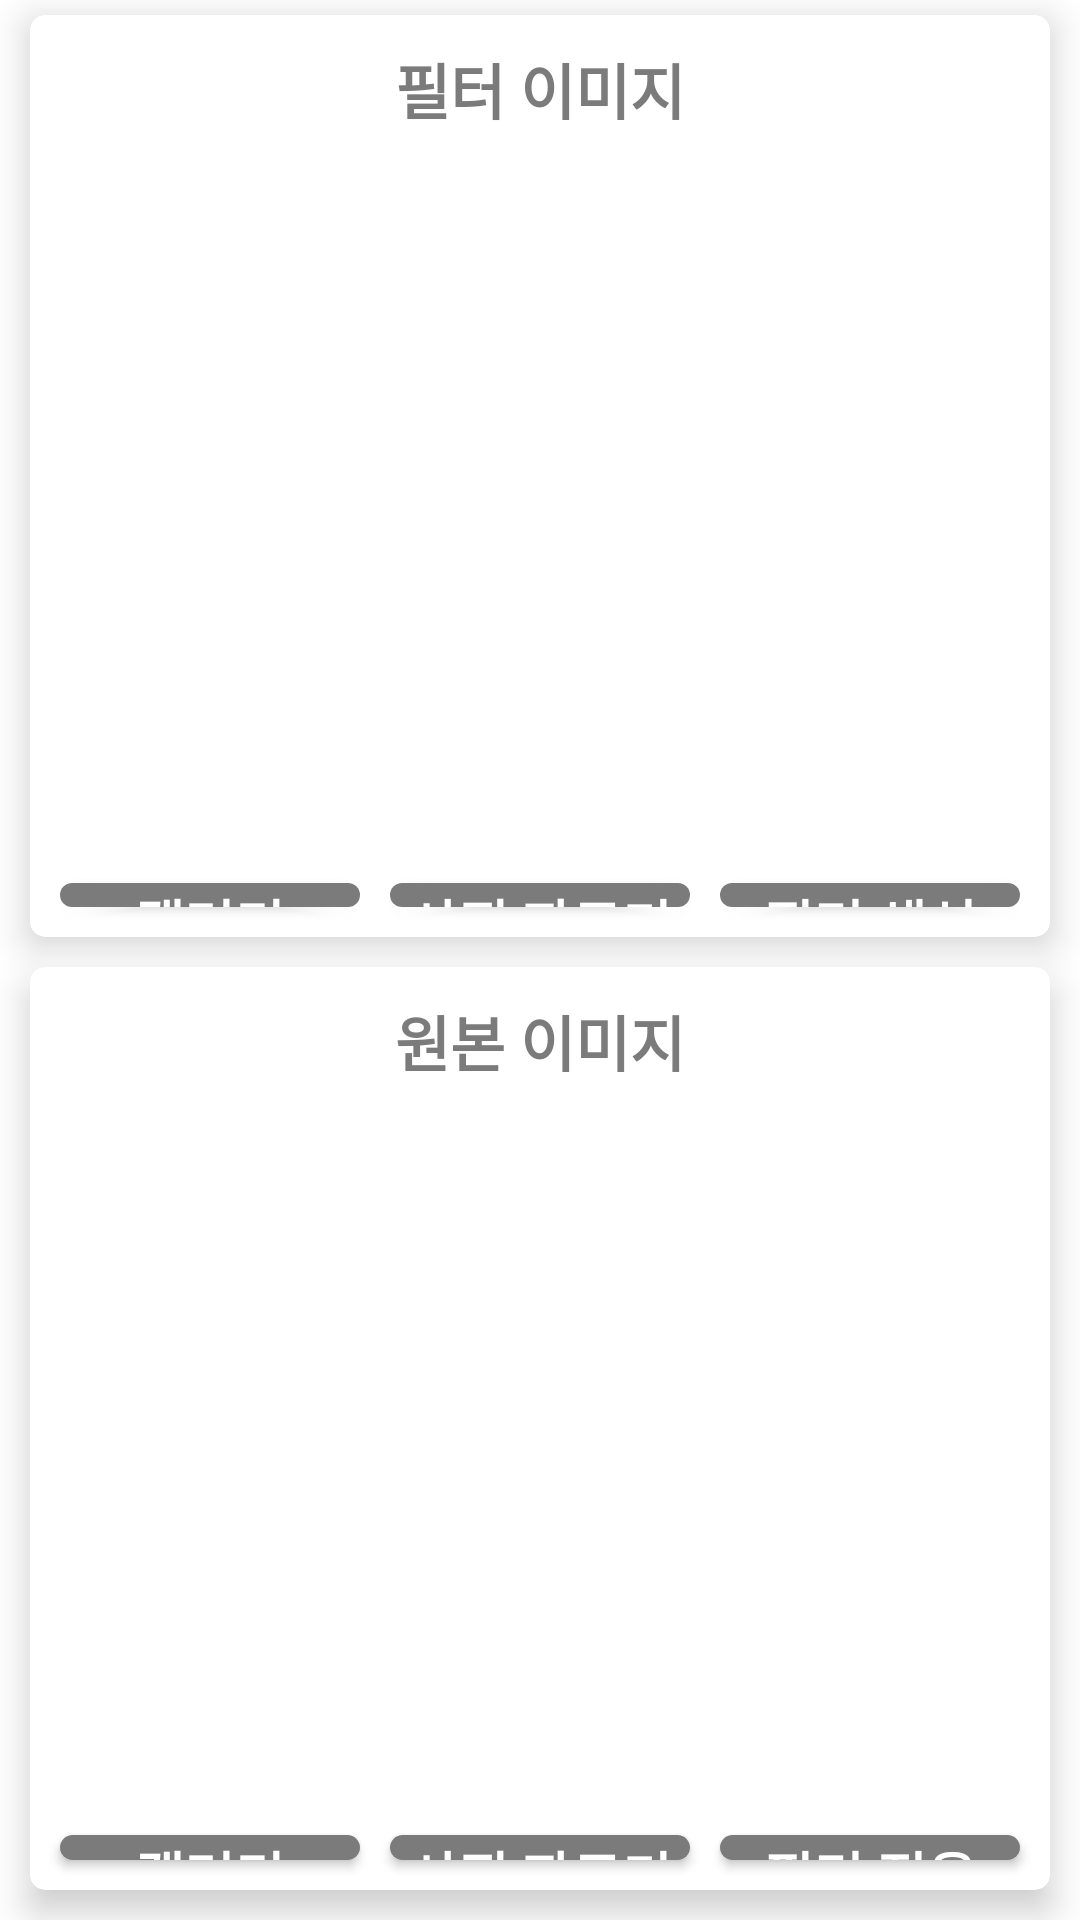

Write the Android layout XML for this screen, with the resource values it uses.
<!-- AndroidManifest.xml: application theme Theme.OneShotPhoto -->
<!-- res/layout/activity_create_filter.xml -->
<?xml version="1.0" encoding="utf-8"?>
<LinearLayout xmlns:android="http://schemas.android.com/apk/res/android"
    xmlns:app="http://schemas.android.com/apk/res-auto"
    xmlns:tools="http://schemas.android.com/tools"
    android:layout_width="match_parent"
    android:layout_height="match_parent"
    tools:context=".MainActivity"
    android:orientation="vertical">
    <androidx.cardview.widget.CardView
        android:layout_width="match_parent"
        android:layout_height="0dp"
        android:layout_weight="1"
        app:cardCornerRadius="5dp"
        app:cardElevation="7dp"
        android:layout_marginBottom="10dp"
        android:layout_marginLeft="10dp"
        android:layout_marginRight="10dp"
        android:layout_marginTop="5dp">


        <LinearLayout
            android:layout_width="match_parent"
            android:layout_height="match_parent"
            android:gravity="center_horizontal"
            android:orientation="vertical">

            <TextView
                android:layout_width="wrap_content"
                android:layout_height="wrap_content"
                android:layout_marginTop="10dp"
                android:text="필터 이미지"
                android:textColor="#7B7B7B"
                android:textSize="20sp"
                android:textStyle="bold" />

            <ImageView
                android:id="@+id/imageView"
                android:layout_width="230dp"
                android:layout_height="230dp"
                android:layout_marginTop="10dp"
                app:srcCompat="@drawable/ic_baseline_add_photo_alternate_24" />

            <LinearLayout
                android:layout_width="match_parent"
                android:layout_height="wrap_content"
                android:orientation="horizontal"
                android:gravity="center_horizontal">

                <android.widget.Button
                    android:id="@+id/btnGallery"
                    android:layout_width="0dp"
                    android:layout_weight="1"
                    android:layout_height="wrap_content"
                    android:layout_marginTop="10dp"
                    android:background="@drawable/border"
                    android:text="갤러리"
                    android:textColor="@color/white"
                    android:textSize="18sp"
                    android:textStyle="bold"
                    android:layout_marginBottom="10dp"
                    android:layout_marginLeft="10dp"
                    android:layout_marginRight="10dp"/>

                <android.widget.Button
                    android:id="@+id/btnCrop"
                    android:layout_width="0dp"
                    android:layout_weight="1"
                    android:layout_height="wrap_content"
                    android:layout_marginTop="10dp"
                    android:background="@drawable/border"
                    android:text="사진 자르기"
                    android:textColor="@color/white"
                    android:textSize="18sp"
                    android:textStyle="bold"
                    android:layout_marginBottom="10dp"
                    android:layout_marginRight="10dp"/>

                <android.widget.Button
                    android:id="@+id/btnTraining"
                    android:layout_width="0dp"
                    android:layout_weight="1"
                    android:layout_height="wrap_content"
                    android:layout_marginTop="10dp"
                    android:background="@drawable/border"
                    android:text="필터 생성"
                    android:textColor="@color/white"
                    android:textSize="18sp"
                    android:textStyle="bold"
                    android:layout_marginBottom="10dp"
                    android:layout_marginRight="10dp"/>
            </LinearLayout>
        </LinearLayout>
    </androidx.cardview.widget.CardView>

    <androidx.cardview.widget.CardView
        android:layout_width="match_parent"
        android:layout_height="0dp"
        android:layout_weight="1"
        app:cardCornerRadius="5dp"
        android:layout_marginBottom="10dp"
        android:layout_marginLeft="10dp"
        android:layout_marginRight="10dp"
        app:cardElevation="7dp">

        <LinearLayout
            android:layout_width="match_parent"
            android:layout_height="match_parent"
            android:gravity="center_horizontal"
            android:orientation="vertical">

            <TextView
                android:layout_width="wrap_content"
                android:layout_height="wrap_content"
                android:layout_marginTop="10dp"
                android:text="원본 이미지"
                android:textColor="#7B7B7B"
                android:textSize="20sp"
                android:textStyle="bold" />

            <ImageView
                android:id="@+id/imageView2"
                android:layout_width="230dp"
                android:layout_height="230dp"
                android:layout_marginTop="10dp"
                app:srcCompat="@drawable/ic_baseline_add_photo_alternate_24" />

            <LinearLayout
                android:layout_width="match_parent"
                android:layout_height="wrap_content"
                android:orientation="horizontal"
                android:gravity="center_horizontal">

                <android.widget.Button
                    android:id="@+id/btnGallery2"
                    android:layout_width="0dp"
                    android:layout_weight="1"
                    android:layout_height="wrap_content"
                    android:layout_marginTop="10dp"
                    android:background="@drawable/border"
                    android:text="갤러리"
                    android:textColor="@color/white"
                    android:textSize="18sp"
                    android:textStyle="bold"
                    android:layout_marginBottom="10dp"
                    android:layout_marginLeft="10dp"
                    android:layout_marginRight="10dp"/>

                <android.widget.Button
                    android:id="@+id/btnCrop2"
                    android:layout_width="0dp"
                    android:layout_weight="1"
                    android:layout_height="wrap_content"
                    android:layout_marginTop="10dp"
                    android:background="@drawable/border"
                    android:text="사진 자르기"
                    android:textColor="@color/white"
                    android:textSize="18sp"
                    android:textStyle="bold"
                    android:layout_marginBottom="10dp"
                    android:layout_marginRight="10dp"/>

                <android.widget.Button
                    android:id="@+id/btnInference"
                    android:layout_width="0dp"
                    android:layout_weight="1"
                    android:layout_height="wrap_content"
                    android:layout_marginTop="10dp"
                    android:background="@drawable/border"
                    android:text="필터 적용"
                    android:textColor="@color/white"
                    android:textSize="18sp"
                    android:textStyle="bold"
                    android:layout_marginBottom="10dp"
                    android:layout_marginRight="10dp"/>

            </LinearLayout>
        </LinearLayout>
    </androidx.cardview.widget.CardView>

</LinearLayout>
<!-- resources referenced by this layout -->
<resources>
  <color name="white">#FFFFFFFF</color>
  <!-- drawable border (drawable-v24) -->
  <?xml version="1.0" encoding="utf-8"?>
  <shape xmlns:android="http://schemas.android.com/apk/res/android" android:shape="rectangle">
  
      <solid android:color="#7B7B7B"/>
      <corners android:radius="5dp"/>
      <stroke android:color="#7B7B7B"/>
  
  </shape>
  <style name="Theme.OneShotPhoto" parent="Theme.MaterialComponents.DayNight.NoActionBar">
          
          <item name="android:windowLightStatusBar">true</item>
          <item name="colorPrimary">@color/purple_500</item>
          <item name="colorPrimaryVariant">@color/purple_700</item>
          <item name="colorOnPrimary">@color/white</item>
          
          <item name="colorSecondary">@color/teal_200</item>
          <item name="colorSecondaryVariant">@color/teal_700</item>
          <item name="colorOnSecondary">@color/black</item>
          
          <item name="android:statusBarColor" tools:targetApi="l">#00000000</item>
          
      </style>
  <color name="purple_500">#FF6200EE</color>
  <color name="purple_700">#FF3700B3</color>
  <color name="teal_200">#FF03DAC5</color>
  <color name="teal_700">#FF018786</color>
  <color name="black">#FF000000</color>
</resources>
